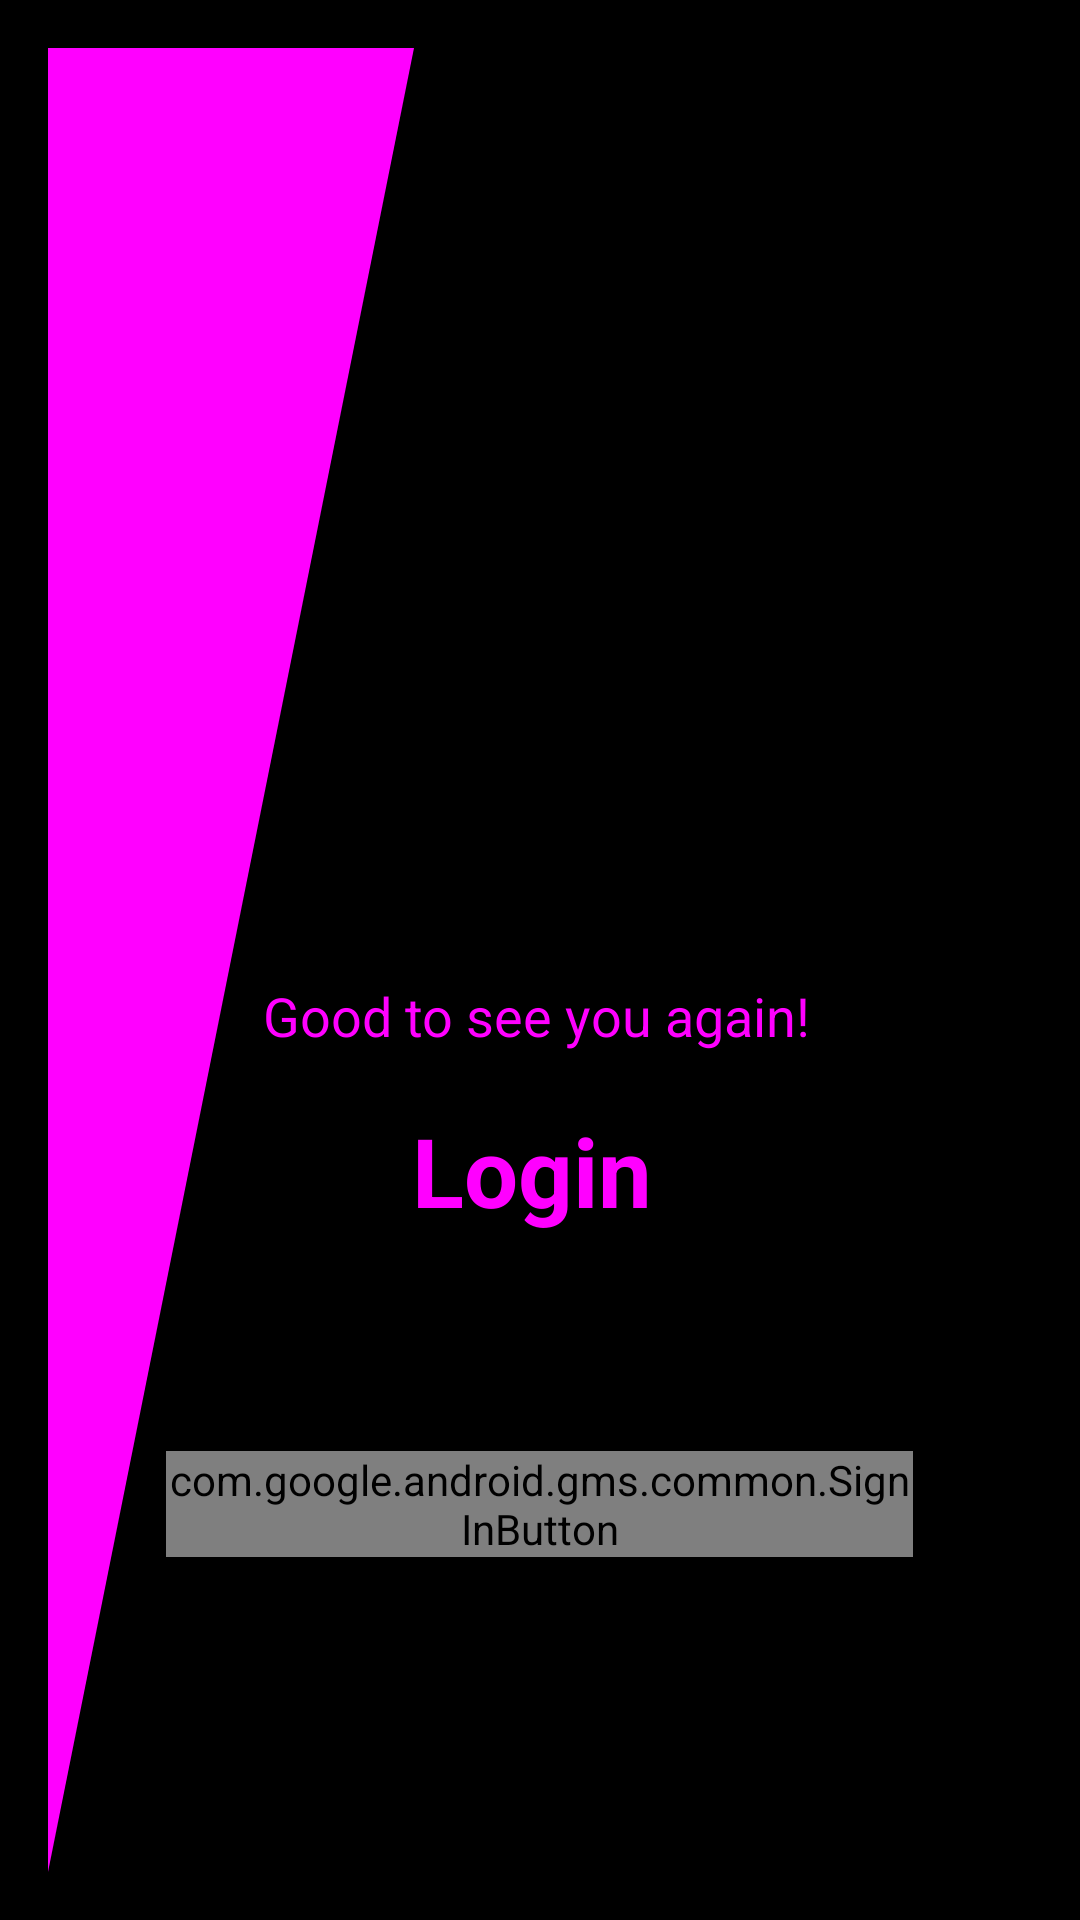

Write the Android layout XML for this screen, with the resource values it uses.
<!-- AndroidManifest.xml: application theme Theme.OneStopShop -->
<!-- res/layout/activity_login.xml -->
<?xml version="1.0" encoding="utf-8"?>
<RelativeLayout xmlns:android="http://schemas.android.com/apk/res/android"
    xmlns:tools="http://schemas.android.com/tools"
    android:layout_width="match_parent"
    android:layout_height="match_parent"
    android:id="@+id/login"
    android:padding="16dp"
    tools:context=".LoginActivity"
    android:background="#000000">



    <View
        android:layout_width="189dp"
        android:layout_height="wrap_content"
        android:layout_alignParentEnd="true"
        android:layout_marginEnd="206dp"
        android:background="@drawable/triangle_shape" />

    <TextView
        android:id="@+id/textViewLogin"
        android:layout_width="wrap_content"
        android:layout_height="wrap_content"
        android:layout_above="@+id/sign_in_btn"
        android:layout_alignStart="@+id/sign_in_btn"
        android:layout_marginStart="82dp"
        android:layout_marginBottom="56dp"
        android:text="Login"
        android:textColor="#FF00FF"
        android:textSize="32sp"
        android:textStyle="bold" />

    <TextView
        android:id="@+id/textViewWelcome"
        android:layout_width="wrap_content"
        android:layout_height="wrap_content"
        android:layout_above="@+id/textViewLogin"
        android:layout_alignStart="@+id/textViewLogin"
        android:layout_marginStart="-50dp"
        android:layout_marginTop="100dp"
        android:layout_marginBottom="18dp"
        android:text="Good to see you again!"
        android:textColor="#FF00FF"
        android:textSize="18sp" />

    <com.google.android.gms.common.SignInButton
        android:id="@+id/sign_in_btn"
        android:layout_width="249dp"
        android:layout_height="wrap_content"
        android:layout_alignParentBottom="true"
        android:layout_centerHorizontal="true"

        android:layout_marginTop="16dp"

        android:layout_marginBottom="105dp" />


</RelativeLayout>
<!-- resources referenced by this layout -->
<resources>
  <!-- drawable triangle_shape (drawable) -->
  <vector xmlns:android="http://schemas.android.com/apk/res/android"
      android:width="200dp"
      android:height="200dp"
      android:viewportWidth="200"
      android:viewportHeight="200">
      <path
          android:fillColor="#FF00FF"
          android:pathData="M0,0 L200,0 L0,200 z"/>
  </vector>
  <style name="Theme.OneStopShop" parent="Base.Theme.OneStopShop" />
  <style name="Base.Theme.OneStopShop" parent="Theme.Material3.DayNight.NoActionBar">
          
          
      </style>
</resources>
